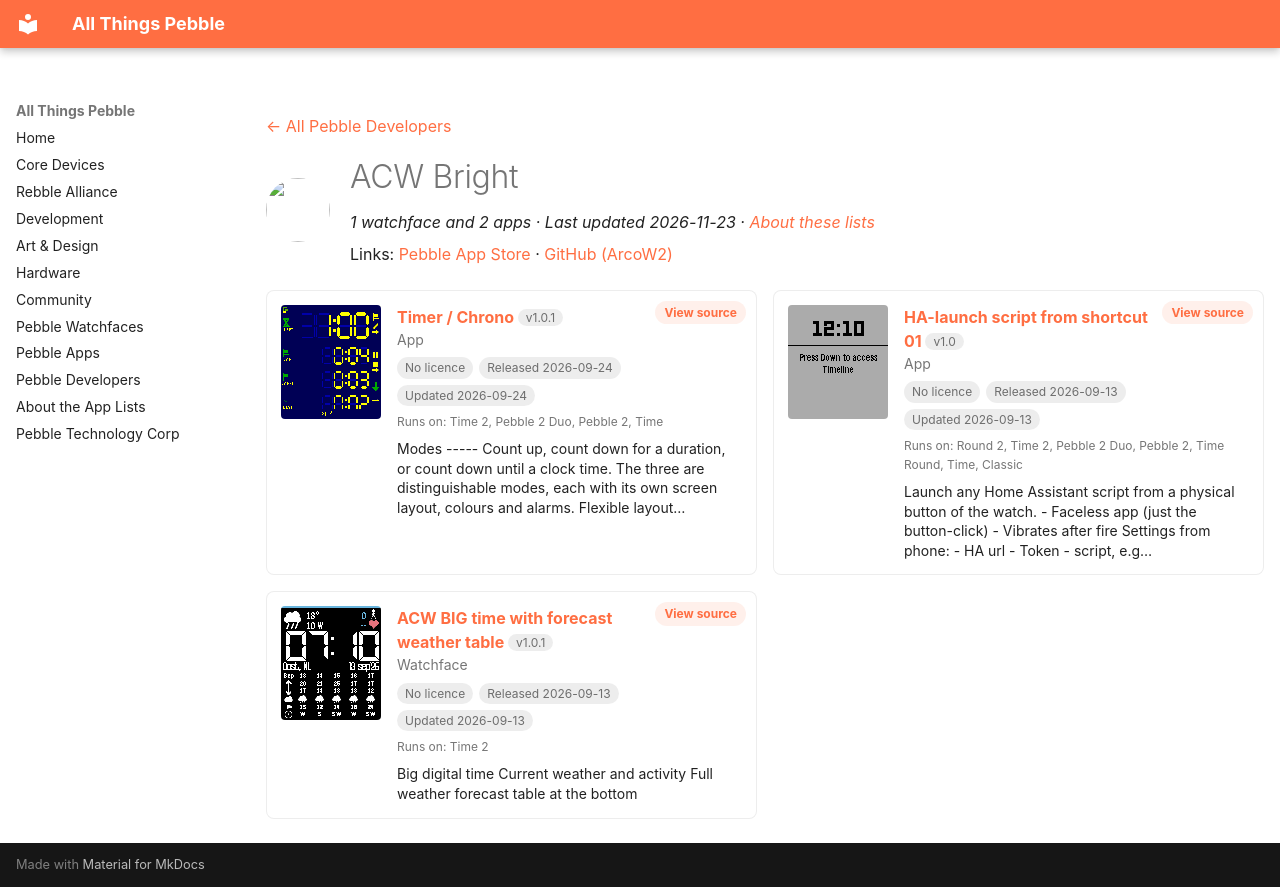

repository: saltedlolly/all-things-pebble · page: developers/acw-bright.html · generator: mkdocs

---
title: "ACW Bright"
hide:
  - toc
---

<!-- Generated by scripts/update_app_directory.py: do not edit by hand -->
[← All Pebble Developers](../developers.md)

<div class="dev-header" markdown>
<img class="dev-avatar" src="https://github.com/ArcoW2.png?size=128" alt="" width="64" height="64" loading="lazy" onerror="this.remove()">
<div class="dev-intro" markdown>

# ACW Bright

*1 watchface and 2 apps · Last updated 2026-11-23 · [About these lists](../about-app-lists.md)*

Links: [Pebble App Store](https://apps.repebble.com/apps/dev/acw-bright_b9b8c4f23559db00c877cab5) · [GitHub (ArcoW2)](https://github.com/ArcoW2)

</div>
</div>

<div class="dev-controls" data-search-exclude hidden>
<div class="dev-filter" role="group" aria-label="Show"><button type="button" data-filter="all" aria-pressed="true">All <span>3</span></button><button type="button" data-filter="watchface" aria-pressed="false">Watchfaces <span>1</span></button><button type="button" data-filter="watchapp" aria-pressed="false">Apps <span>2</span></button></div>
<label class="dev-sort">Sort by <select><option value="updated">Recently updated</option><option value="released">Newest release</option><option value="title">A–Z</option></select></label>
</div>

<div class="app-grid dev-apps" data-search-exclude>
<div class="app-card" data-type="watchapp" data-title="timer / chrono" data-released="2026-09-24" data-updated="2026-09-24">
<a class="app-shot" href="https://apps.repebble.com/45cf2394b13b49e9b88bd4ba" data-search-exclude><img src="../images/apps/45cf2394b13b49e9b88bd4ba.png" alt="Timer / Chrono" loading="lazy"></a>
<div class="app-info">
<h2 class="app-name" id="app-45cf2394b13b49e9b88bd4ba"><a href="https://apps.repebble.com/45cf2394b13b49e9b88bd4ba">Timer / Chrono</a> <span class="app-version" title="Latest version" data-search-exclude>v1.0.1</span></h2>
<a class="app-source" href="https://github.com/ArcoW2/Pebble-app-Timer-Chrono" title="Source code" data-search-exclude>View source</a>
<div class="app-dev">App</div>
<div class="app-tags" data-search-exclude><span class="app-licence app-licence--none" title="Licence">No licence</span> <span title="First published in the app store">Released 2026-09-24</span> <span title="Latest release in the app store">Updated 2026-09-24</span></div>
<div class="app-watches" title="Supported watches" data-search-exclude>Runs on: Time 2, Pebble 2 Duo, Pebble 2, Time</div>
<p class="app-desc">Modes ----- Count up, count down for a duration, or count down until a clock time. The three are distinguishable modes, each with its own screen layout, colours and alarms. Flexible layout…</p>
</div>
</div>
<div class="app-card" data-type="watchapp" data-title="ha-launch script from shortcut 01" data-released="2026-09-13" data-updated="2026-09-13">
<a class="app-shot" href="https://apps.repebble.com/2e78cc34b3ea4a61a840b53c" data-search-exclude><img src="../images/apps/2e78cc34b3ea4a61a840b53c.png" alt="HA-launch script from shortcut 01" loading="lazy"></a>
<div class="app-info">
<h2 class="app-name" id="app-2e78cc34b3ea4a61a840b53c"><a href="https://apps.repebble.com/2e78cc34b3ea4a61a840b53c">HA-launch script from shortcut 01</a> <span class="app-version" title="Latest version" data-search-exclude>v1.0</span></h2>
<a class="app-source" href="https://github.com/ArcoW2/pebble-app-HA-launch-script-from-shortcut-01" title="Source code" data-search-exclude>View source</a>
<div class="app-dev">App</div>
<div class="app-tags" data-search-exclude><span class="app-licence app-licence--none" title="Licence">No licence</span> <span title="First published in the app store">Released 2026-09-13</span> <span title="Latest release in the app store">Updated 2026-09-13</span></div>
<div class="app-watches" title="Supported watches" data-search-exclude>Runs on: Round 2, Time 2, Pebble 2 Duo, Pebble 2, Time Round, Time, Classic</div>
<p class="app-desc">Launch any Home Assistant script from a physical button of the watch. - Faceless app (just the button-click) - Vibrates after fire Settings from phone: - HA url - Token - script, e.g…</p>
</div>
</div>
<div class="app-card" data-type="watchface" data-title="acw big time with forecast weather table" data-released="2026-09-13" data-updated="2026-09-13">
<a class="app-shot" href="https://apps.repebble.com/0d9749fe636a4d96acf4d37a" data-search-exclude><img src="../images/apps/0d9749fe636a4d96acf4d37a.png" alt="ACW BIG time with forecast weather table" loading="lazy"></a>
<div class="app-info">
<h2 class="app-name" id="app-0d9749fe636a4d96acf4d37a"><a href="https://apps.repebble.com/0d9749fe636a4d96acf4d37a">ACW BIG time with forecast weather table</a> <span class="app-version" title="Latest version" data-search-exclude>v1.0.1</span></h2>
<a class="app-source" href="https://github.com/ArcoW2/Pebble-watchface-BIG-tabled-forecast" title="Source code" data-search-exclude>View source</a>
<div class="app-dev">Watchface</div>
<div class="app-tags" data-search-exclude><span class="app-licence app-licence--none" title="Licence">No licence</span> <span title="First published in the app store">Released 2026-09-13</span> <span title="Latest release in the app store">Updated 2026-09-13</span></div>
<div class="app-watches" title="Supported watches" data-search-exclude>Runs on: Time 2</div>
<p class="app-desc">Big digital time Current weather and activity Full weather forecast table at the bottom</p>
</div>
</div>
</div>
